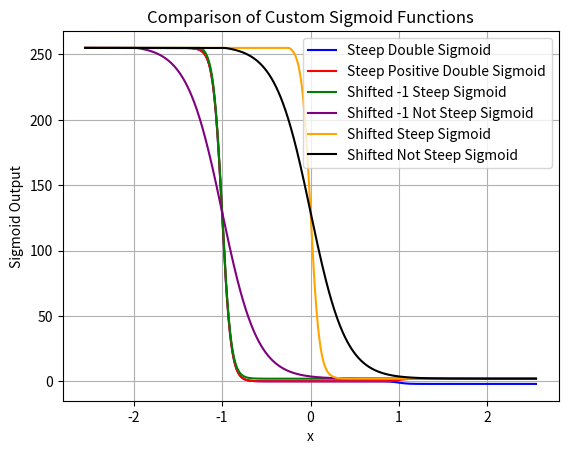

Python code for this plot: (Note: this script raises an exception after producing the figure.)
import numpy as np
import matplotlib.pyplot as plt

def custom_steep_double_sigmoid(x, x0=-1, k=0.05):

    # Apply the condition to each element of the array
    y = np.where(x < 0, 
                 255 / (1 + np.exp((x - x0) / k)), 
                 -2 / (1 + np.exp((-x - x0) / k)))
    return y

def custom_steep_positive_double_sigmoid(x, x0=-1, k=0.05):

    # Apply the condition to each element of the array
    y = np.where(x < 0, 
                 255 / (1 + np.exp((x - x0) / k)), 
                 2 / (1 + np.exp((-x - x0) / k)))
    return y

def custom_shifted_minus_1_steep_sigmoid(x, x0=0, k=0.05, left_shift=-1, down_shift=-2):
    # Adjust x0 by adding left_shift to move the sigmoid curve to the left by 1
    x0_adjusted = x0 + left_shift
    # Compute the sigmoid function and shift the result down by 3
    y = 255 / (1 + np.exp((x - x0_adjusted) / k)) - down_shift 
    # Ensure that y is within the valid range of image pixel values after the shift
    y = np.clip(y, 0, 255)
    return y

def custom_shifted_minus_1_not_steep_sigmoid(x, x0=0, k=0.2, left_shift=-1, down_shift=-2):
    # Adjust x0 by adding left_shift to move the sigmoid curve to the left by 1
    x0_adjusted = x0 + left_shift
    # Compute the sigmoid function and shift the result down by 3
    y = 255 / (1 + np.exp((x - x0_adjusted) / k)) - down_shift 
    # Ensure that y is within the valid range of image pixel values after the shift
    y = np.clip(y, 0, 255)
    return y

def custom_shifted_steep_sigmoid(x, x0=0, k=0.05, left_shift=0, down_shift=-2):
    # Adjust x0 by adding left_shift to move the sigmoid curve to the left by 1
    x0_adjusted = x0 + left_shift
    # Compute the sigmoid function and shift the result down by 3
    y = 255 / (1 + np.exp((x - x0_adjusted) / k)) - down_shift 
    # Ensure that y is within the valid range of image pixel values after the shift
    y = np.clip(y, 0, 255)
    return y

def custom_shifted_not_steep_sigmoid(x, x0=0, k=0.2, left_shift=0, down_shift=-2):
    # Adjust x0 by adding left_shift to move the sigmoid curve to the left by 1
    x0_adjusted = x0 + left_shift
    # Compute the sigmoid function and shift the result down by 3
    y = 255 / (1 + np.exp((x - x0_adjusted) / k)) - down_shift 
    # Ensure that y is within the valid range of image pixel values after the shift
    y = np.clip(y, 0, 255)
    return y

# Generate a range of values from -10 to 10, which will include our sigmoid changes
x_values = np.linspace(-2.55, 2.55, 1000)
# y_values = custom_steep_positive_double_sigmoid(x_values)

# plt.figure(figsize=(8, 6))
# plt.plot(x_values, y_values, label=f"Custom Sigmoid, x0={-1/1}, k={0.05}")
# plt.title("Custom Steep Sigmoid Function")
# plt.xlabel("x")
# plt.ylabel("Sigmoid Output")
# plt.legend()
# plt.grid(True)

# # Save the plot as a file
# plt.savefig('save_dir/actiation_funcs_plots/custom_steep_positive_double_sigmoid.png', format='png')

# # Show the plot
# plt.show()
# Generate the y-values for each function
y_values_double_sigmoid = custom_steep_double_sigmoid(x_values)
y_values_positive_double_sigmoid = custom_steep_positive_double_sigmoid(x_values)
y_values_shifted_minus_1_steep = custom_shifted_minus_1_steep_sigmoid(x_values)
y_values_shifted_minus_1_not_steep = custom_shifted_minus_1_not_steep_sigmoid(x_values)
y_values_shifted_steep = custom_shifted_steep_sigmoid(x_values)
y_values_shifted_not_steep = custom_shifted_not_steep_sigmoid(x_values)

# Plot each sigmoid function with a unique label and color
plt.plot(x_values, y_values_double_sigmoid, label='Steep Double Sigmoid', color='blue')
plt.plot(x_values, y_values_positive_double_sigmoid, label='Steep Positive Double Sigmoid', color='red')
plt.plot(x_values, y_values_shifted_minus_1_steep, label='Shifted -1 Steep Sigmoid', color='green')
plt.plot(x_values, y_values_shifted_minus_1_not_steep, label='Shifted -1 Not Steep Sigmoid', color='purple')
plt.plot(x_values, y_values_shifted_steep, label='Shifted Steep Sigmoid', color='orange')
plt.plot(x_values, y_values_shifted_not_steep, label='Shifted Not Steep Sigmoid', color='black')

# Add title and labels
plt.title("Comparison of Custom Sigmoid Functions")
plt.xlabel("x")
plt.ylabel("Sigmoid Output")
plt.legend()
plt.grid(True)

# Save the plot as a file
plt.savefig('save_dir/actiation_funcs_plots/comparison_custom_sigmoids.png', format='png')

# Show the plot
plt.show()
